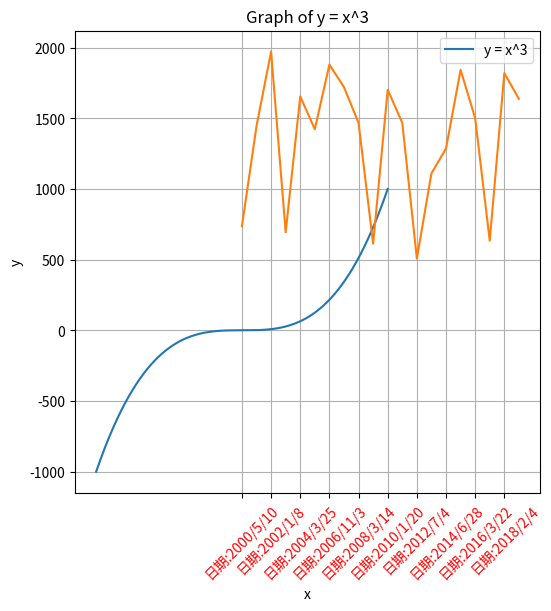

Write the Python code that produced this figure.
import numpy as np
import matplotlib.pyplot as plt

# 创建x值，从-10到10，间隔为0.1
x = np.linspace(-10, 10, 400)

# 计算y值
y = x**3

# 创建图形
plt.figure(figsize=(6, 6))

# 绘制曲线
plt.plot(x, y, label="y = x^3")

# 添加标题和标签
plt.title("Graph of y = x^3")
plt.xlabel("x")
plt.ylabel("y")

# 添加网格
plt.grid(True)

# 显示图例
plt.legend()

# 显示图形
plt.show()

year = np.arange(2000, 2021).astype(np.str_)
month = np.random.randint(1, 13, size=20).astype(np.str_)
day = np.random.randint(1, 31, size=20).astype(np.str_)
date = np.array([])

for i in range(20):
    a = np.array([year[i], month[i], day[i]])
    b = ['/'.join(a)]  # 组合年月日
    date = np.append(date, b)

# 随机销量
sales = np.random.randint(500, 2000, size=len(date))

# 绘制图形
plt.xticks(range(0, len(date), 2), ['日期:%s' % i for i in date][::2], rotation=45, color='red')
plt.plot(date, sales)


plt.show()